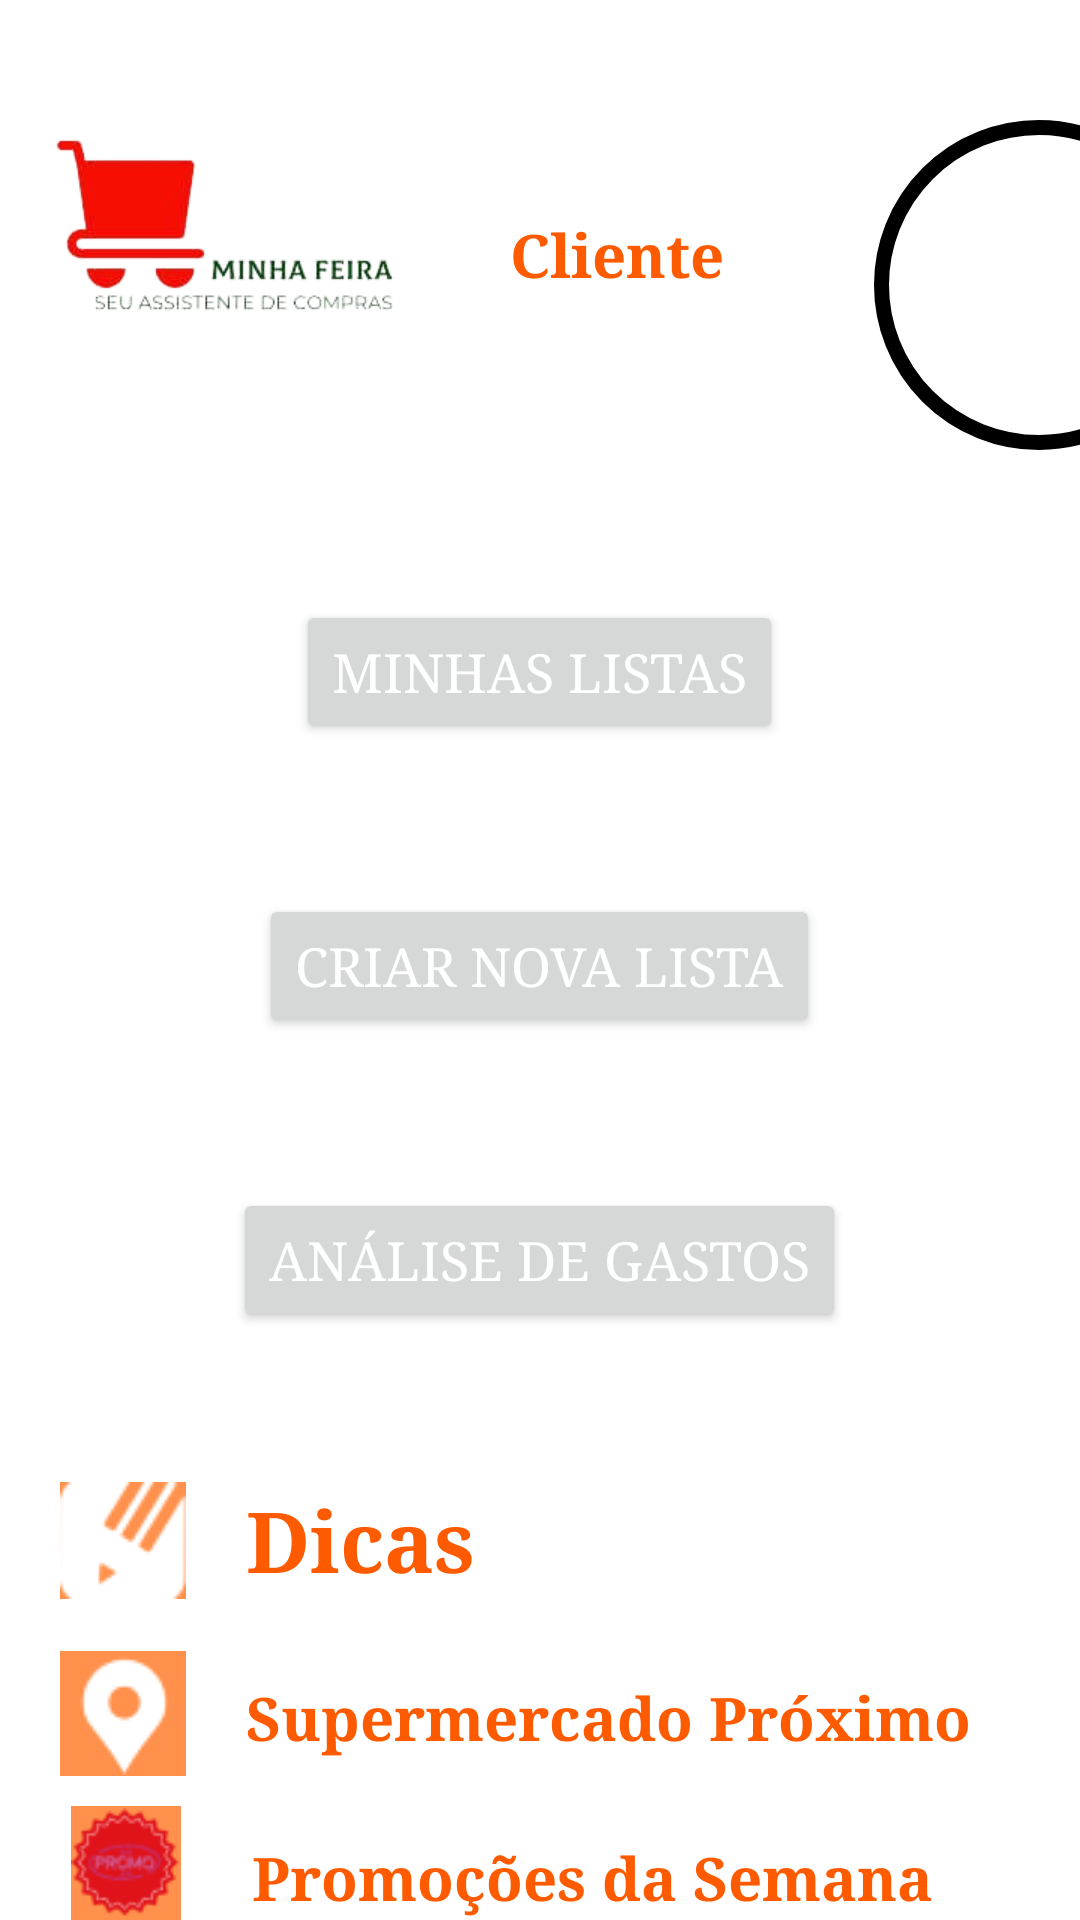

Here is an Android app screen rendered from its layout file. Give the layout XML and the strings, colors and styles it references.
<!-- AndroidManifest.xml: application theme Theme.MinhaFeira -->
<!-- res/layout/activity_perfil_usuario.xml -->
<?xml version="1.0" encoding="utf-8"?>
<LinearLayout xmlns:android="http://schemas.android.com/apk/res/android"
    xmlns:app="http://schemas.android.com/apk/res-auto"
    xmlns:tools="http://schemas.android.com/tools"
    android:layout_width="match_parent"
    android:layout_height="match_parent"
    android:orientation="vertical"
    tools:context=".Perfil_usuario">

    <LinearLayout
        android:layout_width="match_parent"
        android:layout_height="wrap_content"
        android:orientation="horizontal"
        android:gravity="center_vertical">

        <ImageView
            android:id="@+id/imageViewLogo"
            android:layout_width="150dp"
            android:layout_height="150dp"
            app:srcCompat="@drawable/minha_feira_logo" />

        <TextView
            android:id="@+id/textViewCliente"
            android:layout_width="wrap_content"
            android:layout_height="wrap_content"
            android:layout_marginStart="20dp"
            android:layout_marginTop="10dp"
            android:fontFamily="serif"
            android:text="Cliente"
            android:textColor="#FE5B00"
            android:textColorHint="#000000"
            android:textSize="20sp"
            android:textStyle="bold" />

        <View
            android:layout_width="110dp"
            android:layout_height="110dp"
            android:layout_marginTop="20dp"
            android:layout_marginStart="50dp"
            android:background="@drawable/container_user" />
    </LinearLayout>

    
    <Button
        android:id="@+id/buttonMinhasListas"
        android:layout_width="wrap_content"
        android:layout_height="wrap_content"
        android:layout_gravity="center"
        android:layout_marginTop="50dp"
        android:fontFamily="serif"
        android:text="Minhas Listas"
        android:textColor="#FFFFFF"
        android:textSize="18dp"
        />

    <Button
        android:id="@+id/buttonCriarNovaLista"
        android:layout_width="wrap_content"
        android:layout_height="wrap_content"
        android:layout_gravity="center"
        android:layout_marginTop="50dp"
        android:fontFamily="serif"
        android:text="Criar nova Lista"
        android:textColor="#FFFFFF"
        android:textSize="18dp"/>

    <Button
        android:id="@+id/buttonAnaliseGastos"
        android:layout_width="wrap_content"
        android:layout_height="wrap_content"
        android:layout_gravity="center"
        android:layout_marginTop="50dp"
        android:fontFamily="serif"
        android:text="Análise de Gastos"
        android:textColor="#FFFFFF"
        android:textSize="18dp"/>

    <LinearLayout
        android:layout_width="match_parent"
        android:layout_height="wrap_content"
        android:orientation="horizontal"
        android:gravity="center_vertical"
        android:layout_marginTop="50dp">

        <ImageView
            android:id="@+id/imageViewDicas"
            android:layout_width="wrap_content"
            android:layout_height="wrap_content"
            android:layout_weight="0"
            app:srcCompat="@drawable/lapis_dicas"
            android:layout_marginStart="20dp"/>

        <TextView
            android:id="@+id/textViewDicas"
            android:layout_width="wrap_content"
            android:layout_height="wrap_content"
            android:layout_gravity="center"
            android:fontFamily="serif"
            android:text="Dicas"
            android:textColor="#FE5B00"
            android:textSize="28sp"
            android:textStyle="bold"
            android:layout_marginStart="20dp" />

    </LinearLayout>

    <LinearLayout
        android:layout_width="match_parent"
        android:layout_height="wrap_content"
        android:orientation="horizontal"
        android:gravity="center_vertical"
        android:layout_marginTop="10dp">

        <ImageView
            android:id="@+id/imageViewLocal"
            android:layout_width="wrap_content"
            android:layout_height="wrap_content"
            android:layout_weight="0"
            app:srcCompat="@drawable/local"
            android:layout_marginTop="5dp"
            android:layout_marginStart="20dp" />

        <TextView
            android:id="@+id/textViewSuperMercadoProximo"
            android:layout_width="wrap_content"
            android:layout_height="wrap_content"
            android:fontFamily="serif"
            android:text="Supermercado Próximo"
            android:textColor="#FE5B00"
            android:textSize="20dp"
            android:textStyle="bold"
            android:layout_marginTop="5dp"
            android:layout_marginStart="20dp"  />

    </LinearLayout>

    <LinearLayout
        android:layout_width="match_parent"
        android:layout_height="wrap_content"
        android:orientation="horizontal"
        android:gravity="center_vertical"
        android:layout_marginTop="10dp">


        <ImageView
            android:id="@+id/imageViewpromocoes"
            android:layout_width="wrap_content"
            android:layout_height="wrap_content"
            android:layout_weight="0"
            app:srcCompat="@drawable/promocoes"
            android:layout_marginStart="20dp"/>

        <TextView
            android:id="@+id/textViewPromocoesSemana"
            android:layout_width="wrap_content"
            android:layout_height="wrap_content"
            android:fontFamily="serif"
            android:text="Promoções da Semana"
            android:textColor="#FE5B00"
            android:textSize="20dp"
            android:textStyle="bold"
            android:layout_marginTop="5dp"
            android:layout_marginStart="20dp" />


    </LinearLayout>

</LinearLayout>
<!-- resources referenced by this layout -->
<resources>
  <!-- drawable container_user (drawable) -->
  <?xml version="1.0" encoding="utf-8"?>
  <shape xmlns:android="http://schemas.android.com/apk/res/android">
      <solid android:color="@color/white"/>
      <corners android:radius="150dp"/>
      <stroke android:color="@color/black" android:width="5dp"/>
  </shape>
  <!-- drawable lapis_dicas: png bitmap (drawable, 1379 bytes) -->
  <!-- drawable local: png bitmap (drawable, 1039 bytes) -->
  <!-- drawable minha_feira_logo: png bitmap (drawable, 22424 bytes) -->
  <!-- drawable promocoes: png bitmap (drawable, 3272 bytes) -->
  <style name="Theme.MinhaFeira" parent="Theme.MaterialComponents.DayNight.DarkActionBar">
          
          <item name="colorPrimary">@color/purple_500</item>
          <item name="colorPrimaryVariant">@color/purple_700</item>
          <item name="colorOnPrimary">@color/white</item>
          
          <item name="colorSecondary">@color/teal_200</item>
          <item name="colorSecondaryVariant">@color/teal_700</item>
          <item name="colorOnSecondary">@color/black</item>
          
          <item name="android:statusBarColor">?attr/colorPrimaryVariant</item>
          
      </style>
  <color name="white">#FFFFFFFF</color>
  <color name="black">#FF000000</color>
  <color name="purple_500">#FF6200EE</color>
  <color name="purple_700">#FF3700B3</color>
  <color name="teal_200">#FF03DAC5</color>
  <color name="teal_700">#FF018786</color>
</resources>
